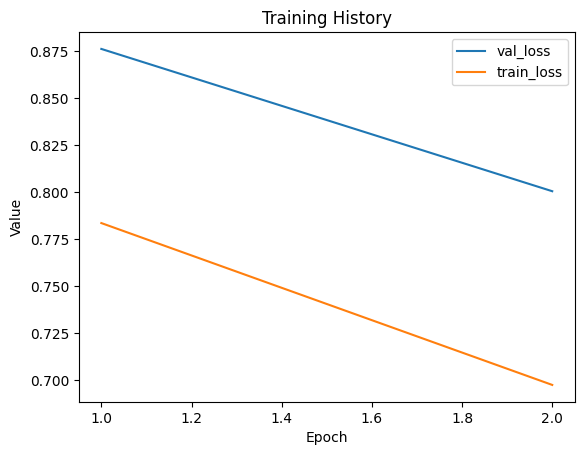

Values plotted in this chart, from the file beside it:
val_loss, train_loss
0.876, 0.7835
0.8005, 0.6976
